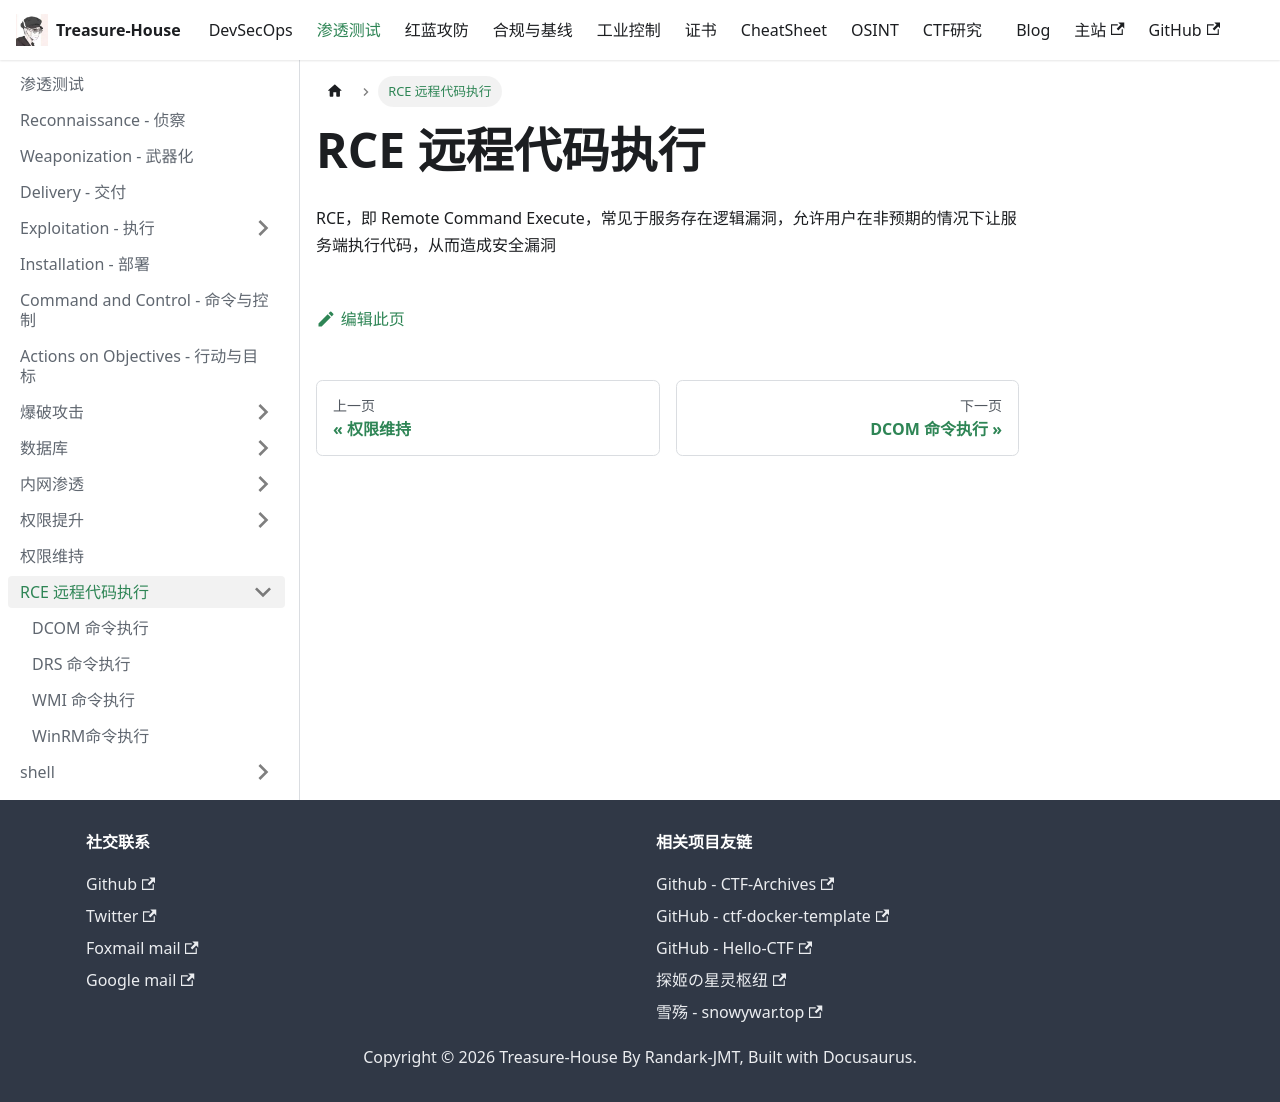

repository: Randark-JMT/Treasure-House · page: docs/Penetration/RCE/index.html · generator: docusaurus

# RCE 远程代码执行

RCE，即 Remote Command Execute，常见于服务存在逻辑漏洞，允许用户在非预期的情况下让服务端执行代码，从而造成安全漏洞
